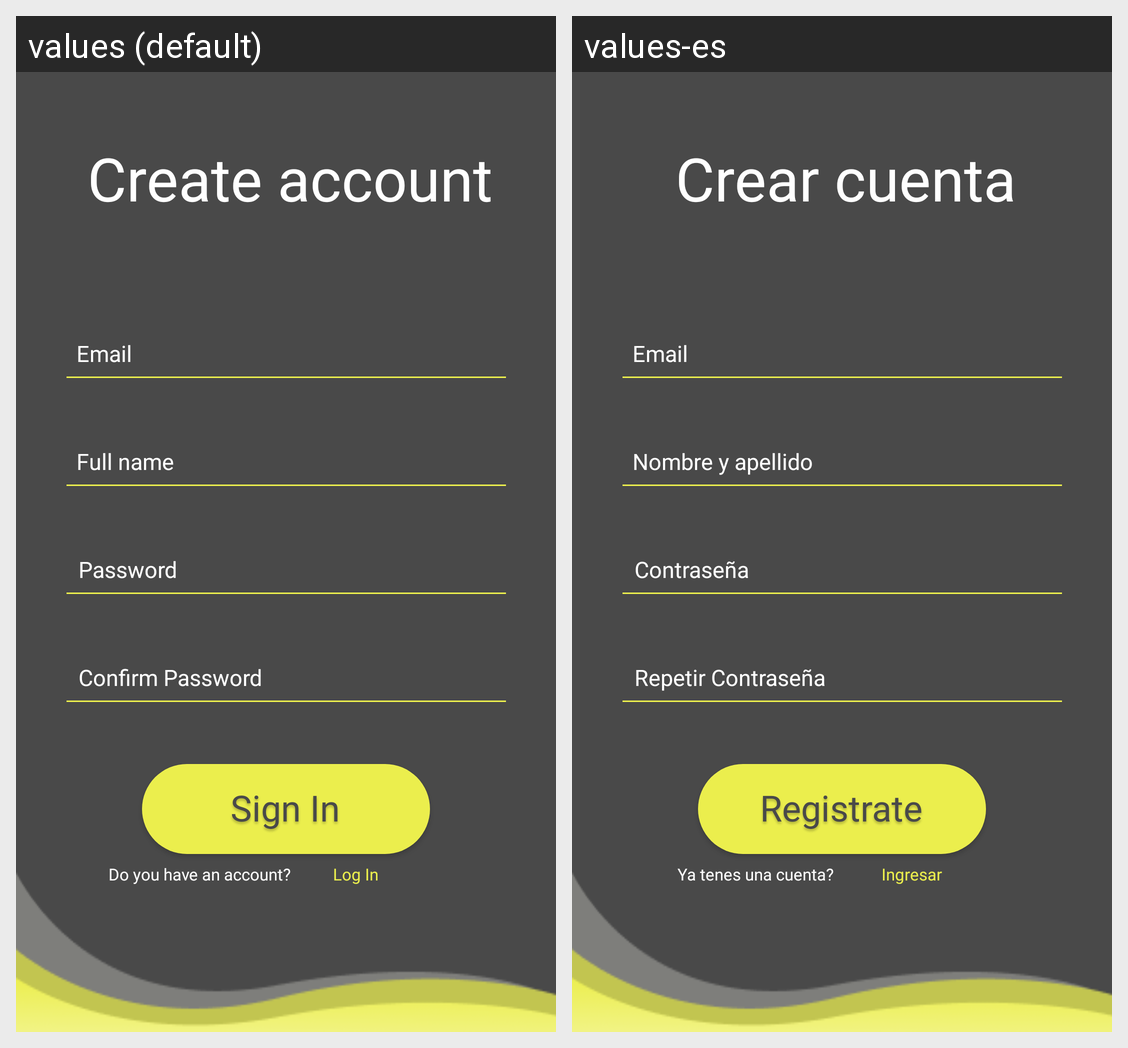

Strings drawn on this Android screen and how each of the app's shown locales translates them:
Android screen res/layout/activity_register.xml rendered under 2 locales, left to right: values (default), values-es. Device: Nexus 5 (rendered at 1080×1920; each locale shown at half size, 540×960, under a caption strip naming it); theme AppTheme.NoActionBar.
Strings drawn on this screen, with the default value and each locale's value (text and hints the layout hard-codes, and strings that could not be matched under every locale, appear in the picture but are not listed):

createAccount
  values: Create account
  values-es: Crear cuenta

hintPassword
  values: Password
  values-es: Contraseña

fullName
  values: Full name
  values-es: Nombre y apellido

confirmPassword
  values: Confirm Password
  values-es: Repetir Contraseña

haveAnAccount
  values: Do you have an account?
  values-es: Ya tenes una cuenta?

logIn
  values: Log In
  values-es: Ingresar

registrate
  values: Sign In
  values-es: Registrate
